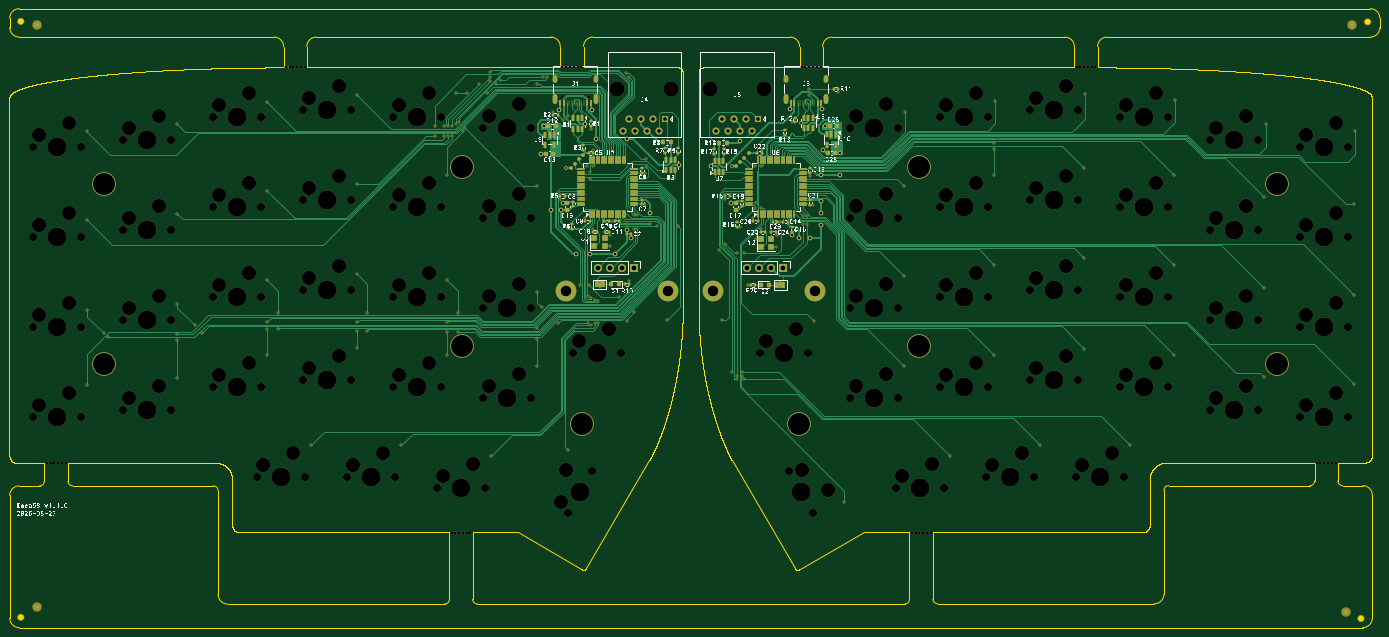
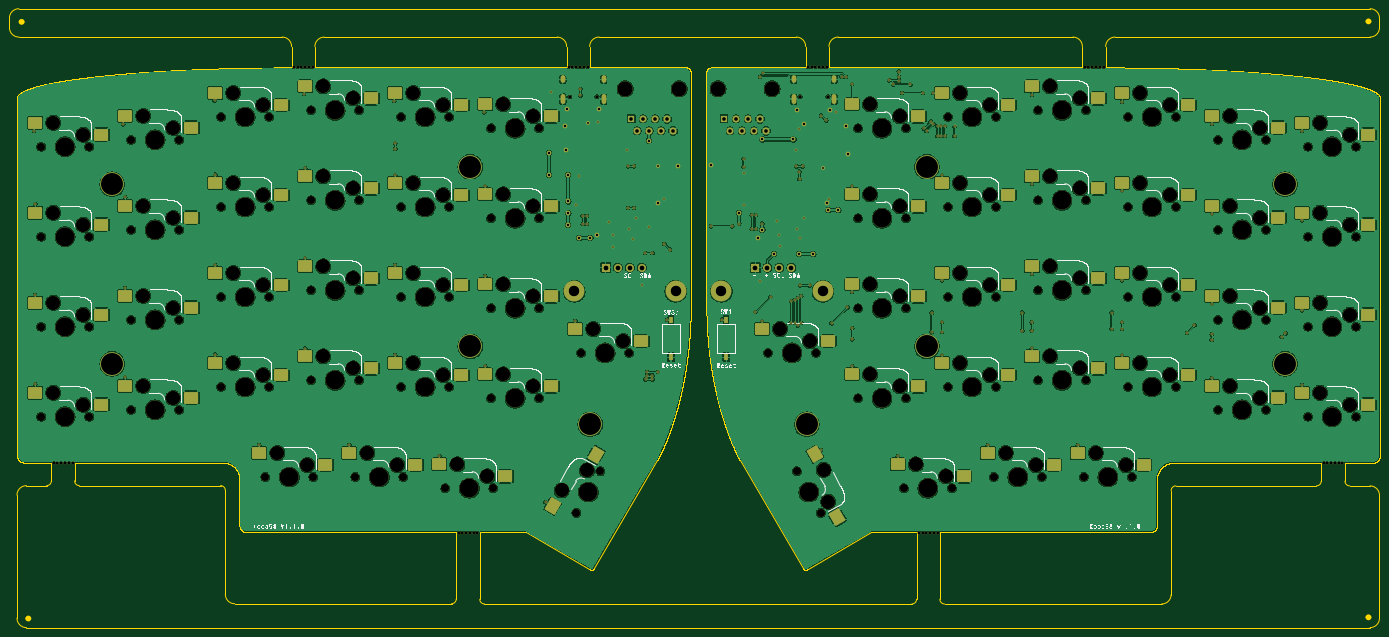
Circuit board: 11 layer files. Board 290.1 x 131.0 mm.
- bottom_copper: Koca58-B_Cu.gbl (920856 bytes)
- bottom_mask: Koca58-B_Mask.gbs (22657 bytes)
- paste: Koca58-B_Paste.gbp (4512 bytes)
- bottom_silk: Koca58-B_Silkscreen.gbo (537912 bytes)
- outline: Koca58-Edge_Cuts.gm1 (153752 bytes)
- top_copper: Koca58-F_Cu.gtl (87572 bytes)
- top_mask: Koca58-F_Mask.gts (29997 bytes)
- paste: Koca58-F_Paste.gtp (11205 bytes)
- top_silk: Koca58-F_Silkscreen.gto (304518 bytes)
- drill: Koca58-NPTH.drl (6222 bytes)
- drill: Koca58-PTH.drl (5249 bytes)

=== bottom_copper: Koca58-B_Cu.gbl (920856 bytes, source omitted) ===
=== bottom_mask: Koca58-B_Mask.gbs (22657 bytes, source omitted) ===
=== paste: Koca58-B_Paste.gbp ===
G04 #@! TF.GenerationSoftware,KiCad,Pcbnew,10.0.5*
G04 #@! TF.CreationDate,2026-08-27T21:42:02+12:00*
G04 #@! TF.ProjectId,Koca58,4b6f6361-3538-42e6-9b69-6361645f7063,v1.1.0*
G04 #@! TF.SameCoordinates,Original*
G04 #@! TF.FileFunction,Paste,Bot*
G04 #@! TF.FilePolarity,Positive*
%FSLAX46Y46*%
G04 Gerber Fmt 4.6, Leading zero omitted, Abs format (unit mm)*
G04 Created by KiCad (PCBNEW 10.0.5) date 2026-08-27 21:42:02*
%MOMM*%
%LPD*%
G01*
G04 APERTURE LIST*
G04 Aperture macros list*
%AMRoundRect*
0 Rectangle with rounded corners*
0 $1 Rounding radius*
0 $2 $3 $4 $5 $6 $7 $8 $9 X,Y pos of 4 corners*
0 Add a 4 corners polygon primitive as box body*
4,1,4,$2,$3,$4,$5,$6,$7,$8,$9,$2,$3,0*
0 Add four circle primitives for the rounded corners*
1,1,$1+$1,$2,$3*
1,1,$1+$1,$4,$5*
1,1,$1+$1,$6,$7*
1,1,$1+$1,$8,$9*
0 Add four rect primitives between the rounded corners*
20,1,$1+$1,$2,$3,$4,$5,0*
20,1,$1+$1,$4,$5,$6,$7,0*
20,1,$1+$1,$6,$7,$8,$9,0*
20,1,$1+$1,$8,$9,$2,$3,0*%
G04 Aperture macros list end*
%ADD10RoundRect,0.250000X1.250000X1.000000X-1.250000X1.000000X-1.250000X-1.000000X1.250000X-1.000000X0*%
%ADD11RoundRect,0.250000X1.491025X-0.582532X0.241025X1.582532X-1.491025X0.582532X-0.241025X-1.582532X0*%
%ADD12R,1.000000X1.500000*%
%ADD13RoundRect,0.250000X-0.241025X1.582532X-1.491025X-0.582532X0.241025X-1.582532X1.491025X0.582532X0*%
G04 APERTURE END LIST*
D10*
X292486000Y-99360000D03*
X306456000Y-96820000D03*
X264086000Y-175560000D03*
X278056000Y-173020000D03*
X216286000Y-149310000D03*
X230256000Y-146770000D03*
X81480000Y-142310000D03*
X95450000Y-139770000D03*
X119580000Y-117010000D03*
X133550000Y-114470000D03*
X119580000Y-136060000D03*
X133550000Y-133520000D03*
X157680000Y-139860000D03*
X171650000Y-137320000D03*
X81480000Y-104210000D03*
X95450000Y-101670000D03*
X62430000Y-143760000D03*
X76400000Y-141220000D03*
X138630000Y-118410000D03*
X152600000Y-115870000D03*
X254386000Y-99360000D03*
X268356000Y-96820000D03*
X254386000Y-156510000D03*
X268356000Y-153970000D03*
X119580000Y-155110000D03*
X133550000Y-152570000D03*
X100530000Y-118410000D03*
X114500000Y-115870000D03*
X292486000Y-118410000D03*
X306456000Y-115870000D03*
X157680000Y-120810000D03*
X171650000Y-118270000D03*
X273436000Y-97960000D03*
X287406000Y-95420000D03*
X109880000Y-175560000D03*
X123850000Y-173020000D03*
X176730000Y-149310000D03*
X190700000Y-146770000D03*
X311536000Y-142310000D03*
X325506000Y-139770000D03*
X330586000Y-143760000D03*
X344556000Y-141220000D03*
X235336000Y-101760000D03*
X249306000Y-99220000D03*
X119580000Y-97960000D03*
X133550000Y-95420000D03*
X273436000Y-155110000D03*
X287406000Y-152570000D03*
X245036000Y-177960000D03*
X259006000Y-175420000D03*
X235336000Y-120810000D03*
X249306000Y-118270000D03*
X138630000Y-137460000D03*
X152600000Y-134920000D03*
X311536000Y-104210000D03*
X325506000Y-101670000D03*
X81480000Y-161360000D03*
X95450000Y-158820000D03*
X128930000Y-175560000D03*
X142900000Y-173020000D03*
X100530000Y-137460000D03*
X114500000Y-134920000D03*
X235336000Y-139860000D03*
X249306000Y-137320000D03*
D11*
X225845705Y-173430886D03*
X235030409Y-184259261D03*
D10*
X283136000Y-175560000D03*
X297106000Y-173020000D03*
X273436000Y-136060000D03*
X287406000Y-133520000D03*
X254386000Y-137460000D03*
X268356000Y-134920000D03*
X330586000Y-105660000D03*
X344556000Y-103120000D03*
D12*
X198300000Y-152750000D03*
X198300000Y-144850000D03*
D10*
X292486000Y-156510000D03*
X306456000Y-153970000D03*
X100530000Y-99360000D03*
X114500000Y-96820000D03*
X273436000Y-117010000D03*
X287406000Y-114470000D03*
D13*
X174790295Y-186629114D03*
X179575591Y-173260739D03*
D10*
X62430000Y-162810000D03*
X76400000Y-160270000D03*
X330586000Y-124710000D03*
X344556000Y-122170000D03*
X62430000Y-124710000D03*
X76400000Y-122170000D03*
X138630000Y-99360000D03*
X152600000Y-96820000D03*
X311536000Y-123260000D03*
X325506000Y-120720000D03*
X311536000Y-161360000D03*
X325506000Y-158820000D03*
X157680000Y-158910000D03*
X171650000Y-156370000D03*
X157680000Y-101760000D03*
X171650000Y-99220000D03*
X235336000Y-158910000D03*
X249306000Y-156370000D03*
X62430000Y-105660000D03*
X76400000Y-103120000D03*
D12*
X209956000Y-152750000D03*
X209956000Y-144850000D03*
D10*
X138630000Y-156510000D03*
X152600000Y-153970000D03*
X254386000Y-118410000D03*
X268356000Y-115870000D03*
X81480000Y-123260000D03*
X95450000Y-120720000D03*
X147980000Y-177960000D03*
X161950000Y-175420000D03*
X292486000Y-137460000D03*
X306456000Y-134920000D03*
X330586000Y-162810000D03*
X344556000Y-160270000D03*
X100530000Y-156510000D03*
X114500000Y-153970000D03*
M02*

=== bottom_silk: Koca58-B_Silkscreen.gbo (537912 bytes, source omitted) ===
=== outline: Koca58-Edge_Cuts.gm1 (153752 bytes, source omitted) ===
=== top_copper: Koca58-F_Cu.gtl (87572 bytes, source omitted) ===
=== top_mask: Koca58-F_Mask.gts (29997 bytes, source omitted) ===
=== paste: Koca58-F_Paste.gtp (11205 bytes, source omitted) ===
=== top_silk: Koca58-F_Silkscreen.gto (304518 bytes, source omitted) ===
=== drill: Koca58-NPTH.drl (6222 bytes, source omitted) ===
=== drill: Koca58-PTH.drl ===
M48
; DRILL file KiCad 10.0.5 date 2026-08-27T21:42:00
; FORMAT={-:-/ absolute / metric / decimal}
; #@! TF.CreationDate,2026-08-27T21:42:00+12:00
; #@! TF.GenerationSoftware,Kicad,Pcbnew,10.0.5
; #@! TF.FileFunction,Plated,1,2,PTH
FMAT,2
METRIC
; #@! TA.AperFunction,Plated,PTH,ViaDrill
T1C0.300
; #@! TA.AperFunction,Plated,PTH,ViaDrill
T2C0.400
; #@! TA.AperFunction,Plated,PTH,ViaDrill
T3C0.500
; #@! TA.AperFunction,Plated,PTH,ComponentDrill
T4C0.600
; #@! TA.AperFunction,Plated,PTH,ComponentDrill
T5C0.760
; #@! TA.AperFunction,Plated,PTH,ComponentDrill
T6C1.000
; #@! TA.AperFunction,Plated,PTH,ComponentDrill
T7C2.200
; #@! TA.AperFunction,Plated,PTH,ComponentDrill
T8C4.650
%
G90
G05
T1
X76.4Y-104.85
X76.4Y-123.8
X76.4Y-142.85
X76.4Y-158.6
X79.908Y-147.708
X80.692Y-148.492
X95.45Y-103.35
X95.45Y-122.35
X95.45Y-141.4
X95.5Y-147.945
X95.5Y-149.055
X95.5Y-157.2
X99.158Y-146.008
X100.767Y-147.617
X114.5Y-98.7
X114.5Y-117.5
X114.5Y-136.525
X114.5Y-145.385
X114.5Y-146.805
X114.5Y-152.3
X116.7Y-143.345
X116.7Y-146.805
X123.85Y-171.375
X133.55Y-97.25
X133.55Y-116.1
X133.55Y-135.15
X133.6Y-145.385
X133.6Y-147.115
X133.6Y-150.9
X135.6Y-143.345
X135.6Y-147.115
X142.9Y-171.35
X149.95Y-103.915
X149.95Y-105.955
X151.95Y-105.955
X151.95Y-103.915
X152.6Y-114.2
X152.6Y-136.5
X152.6Y-145.385
X152.6Y-147.425
X152.6Y-152.3
X152.75Y-105.955
X152.75Y-103.915
X153.55Y-103.915
X153.55Y-105.955
X154.434Y-103.466
X154.45Y-96.85
X154.8Y-143.345
X154.8Y-147.425
X155.0Y-102.9
X155.877Y-104.908
X156.442Y-104.342
X156.686Y-96.836
X159.285Y-95.035
X161.075Y-96.825
X161.687Y-94.205
X161.7Y-93.405
X161.75Y-92.295
X161.95Y-173.725
X162.87Y-95.03
X163.75Y-94.15
X171.6Y-146.6
X171.6Y-148.95
X171.6Y-154.7
X171.65Y-95.03
X171.65Y-116.55
X171.65Y-138.95
X172.608Y-142.208
X172.9Y-93.45
X173.8Y-93.45
X174.95Y-100.8
X175.962Y-145.562
X176.575Y-119.25
X177.095Y-102.621
X178.2Y-172.425
X178.223Y-101.627
X180.615Y-137.575
X181.75Y-123.35
X182.119Y-112.375
X182.4Y-139.795
X182.4Y-145.465
X182.655Y-137.575
X182.7Y-127.6
X182.76Y-115.08
X182.77Y-113.47
X182.95Y-104.5
X183.1Y-140.22
X183.1Y-146.025
X183.4Y-125.55
X183.419Y-112.374
X183.45Y-108.9
X183.8Y-140.62
X183.802Y-145.465
X184.55Y-140.945
X184.602Y-145.465
X186.95Y-129.3
X187.081Y-126.863
X187.425Y-124.0
X188.896Y-139.996
X190.5Y-92.7
X190.625Y-124.475
X190.7Y-145.175
X191.056Y-93.394
X191.175Y-136.7
X192.05Y-125.605
X192.05Y-122.735
X192.092Y-143.192
X192.85Y-125.605
X192.85Y-122.735
X194.45Y-113.7
X194.55Y-120.45
X194.606Y-112.501
X194.61Y-110.735
X195.53Y-124.465
X197.005Y-125.05
X199.125Y-144.825
X201.525Y-125.05
X210.157Y-129.968
X210.825Y-144.85
X211.38Y-128.745
X211.4Y-119.35
X212.8Y-155.85
X213.91Y-130.725
X213.91Y-156.65
X213.91Y-157.45
X214.55Y-125.25
X215.02Y-155.85
X215.02Y-156.65
X215.33Y-157.446
X215.43Y-130.725
X216.18Y-137.45
X217.4Y-123.4
X217.775Y-112.35
X217.775Y-121.15
X217.95Y-127.75
X218.925Y-125.7
X219.075Y-112.375
X219.075Y-121.15
X219.2Y-108.9
X222.2Y-129.45
X222.341Y-126.969
X223.075Y-124.075
X225.5Y-103.05
X227.8Y-122.825
X227.8Y-124.555
X228.65Y-122.825
X228.65Y-124.555
X229.137Y-95.95
X229.15Y-97.35
X229.4Y-114.4
X230.125Y-120.575
X230.25Y-145.05
X235.4Y-96.6
X236.525Y-183.425
X249.3Y-116.625
X249.3Y-135.55
X249.3Y-154.65
X249.5Y-100.9
X259.0Y-173.75
X268.35Y-107.525
X268.35Y-108.635
X268.35Y-114.3
X268.35Y-152.275
X268.375Y-133.225
X268.55Y-98.5
X278.05Y-171.325
X287.4Y-112.75
X287.4Y-150.925
X287.425Y-131.775
X287.65Y-97.05
X297.125Y-171.325
X306.4Y-114.1
X306.45Y-133.275
X306.45Y-152.2
X306.55Y-98.4
X325.5Y-118.9
X325.5Y-138.1
X325.525Y-157.05
X325.9Y-103.45
X344.5Y-120.35
X344.55Y-158.45
X344.575Y-139.55
X344.8Y-104.9
T2
X177.8Y-112.7
X212.801Y-112.301
X227.488Y-103.175
T3
X172.54Y-109.7
X173.0Y-103.9
X174.575Y-121.625
X176.3Y-100.35
X176.705Y-121.625
X177.0Y-120.05
X179.86Y-130.92
X181.868Y-103.325
X182.855Y-130.87
X183.347Y-100.353
X184.045Y-106.671
X188.2Y-130.87
X190.6Y-106.66
X190.625Y-125.805
X191.575Y-127.575
X195.54Y-122.225
X201.58Y-112.1
X208.445Y-112.388
X212.65Y-120.05
X214.65Y-106.9
X225.156Y-100.3
X225.625Y-127.0
X227.045Y-127.5
X229.405Y-127.525
X231.724Y-124.755
X231.725Y-119.78
X231.725Y-122.315
X231.775Y-114.155
X231.956Y-100.3
X232.179Y-108.921
X232.5Y-103.787
X235.75Y-109.525
X235.775Y-114.155
T5
X189.855Y-104.84
X191.125Y-102.3
X192.395Y-104.84
X193.665Y-102.3
X194.935Y-104.84
X196.205Y-102.3
X197.475Y-104.84
X198.745Y-102.3
X209.511Y-104.84
X210.781Y-102.3
X212.051Y-104.84
X213.321Y-102.3
X214.591Y-104.84
X215.861Y-102.3
X217.131Y-104.84
X218.401Y-102.3
T6
X184.49Y-133.8
X187.03Y-133.8
X189.57Y-133.8
X192.11Y-133.8
X216.146Y-133.8
X218.686Y-133.8
X221.226Y-133.8
X223.766Y-133.8
T7
X177.8Y-138.8
X199.3Y-138.8
X208.956Y-138.8
X230.456Y-138.8
T8
X80.0Y-116.15
X80.0Y-154.15
X155.8Y-112.45
X155.8Y-150.45
X181.2Y-166.95
X227.056Y-166.95
X252.456Y-112.45
X252.456Y-150.45
X328.256Y-116.15
X328.256Y-154.15
T4
G00X175.38Y-94.25
M15
G01X175.38Y-93.65
M16
G05
G00X175.38Y-98.68
M15
G01X175.38Y-97.58
M16
G05
G00X184.02Y-94.25
M15
G01X184.02Y-93.65
M16
G05
G00X184.02Y-98.68
M15
G01X184.02Y-97.58
M16
G05
G00X224.236Y-94.25
M15
G01X224.236Y-93.65
M16
G05
G00X224.236Y-98.68
M15
G01X224.236Y-97.58
M16
G05
G00X232.876Y-94.25
M15
G01X232.876Y-93.65
M16
G05
G00X232.876Y-98.68
M15
G01X232.876Y-97.58
M16
G05
M30
